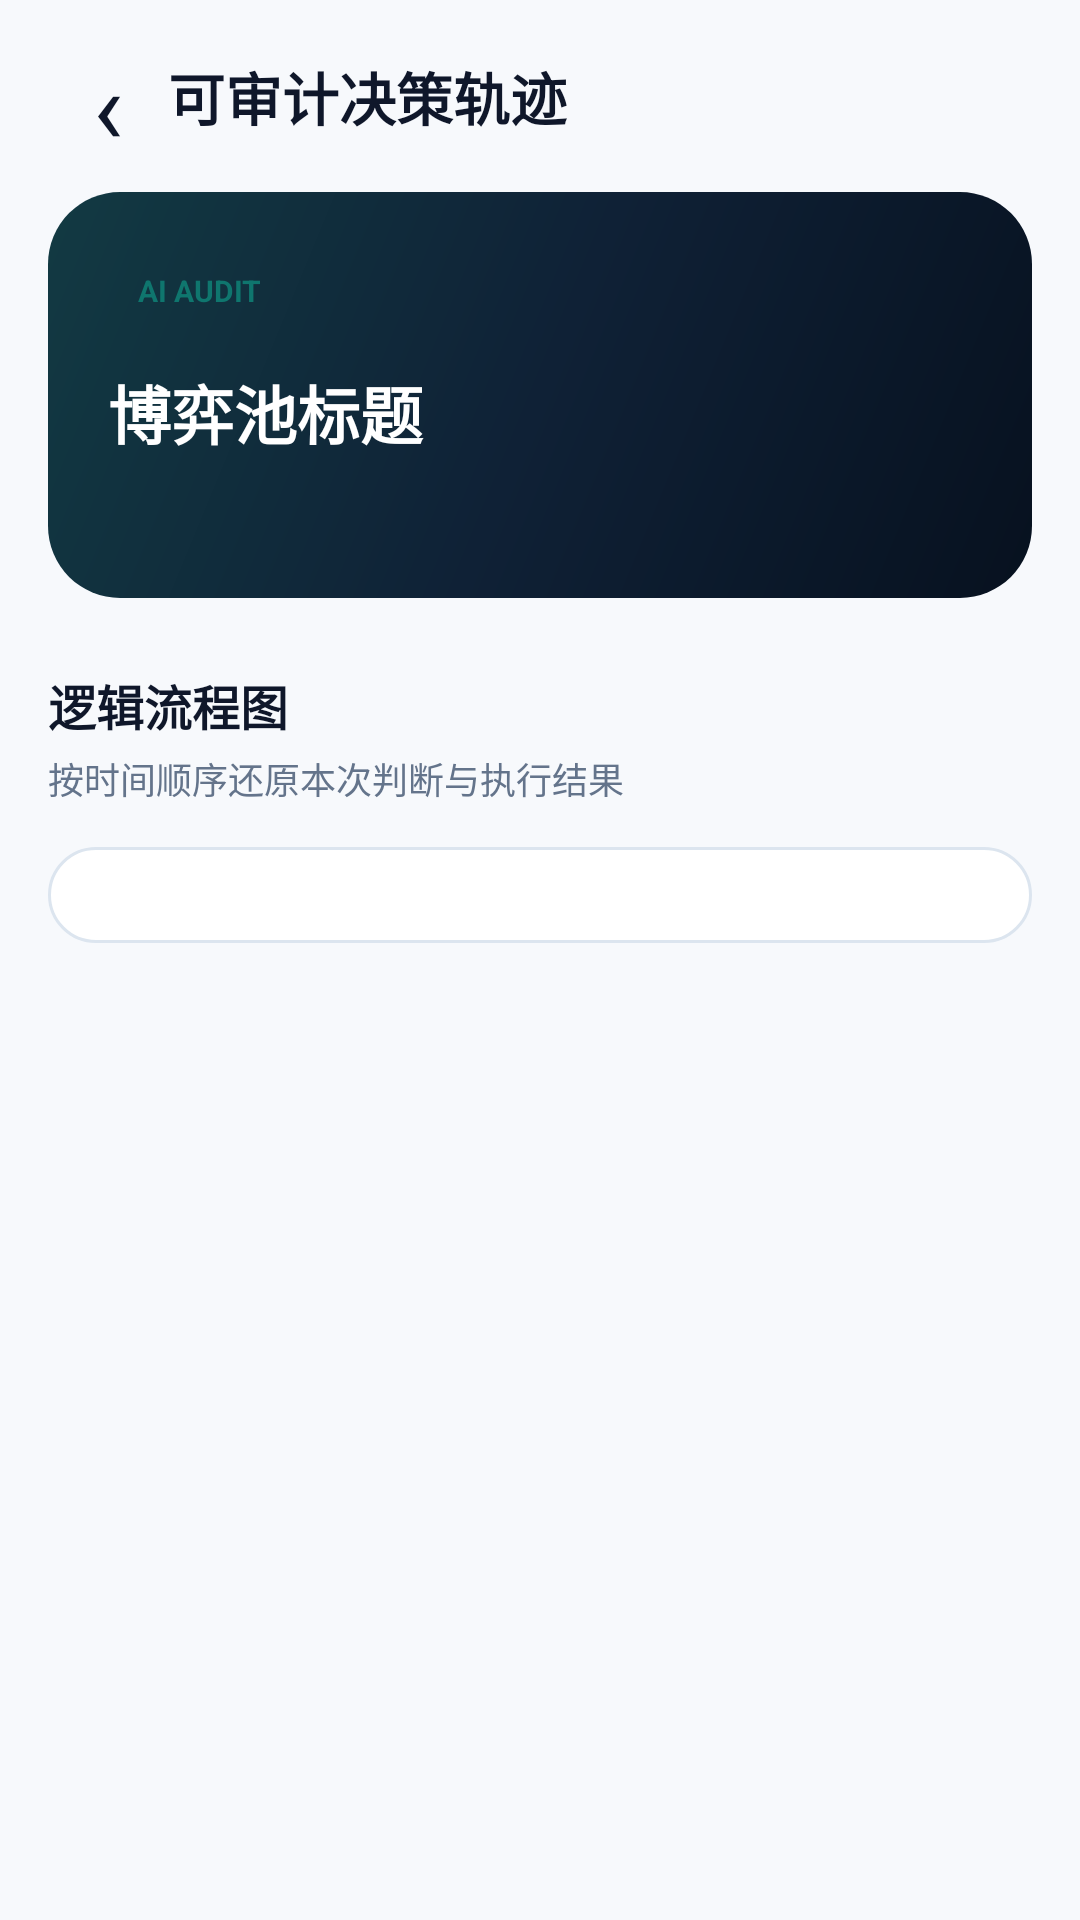

Reconstruct the res/layout file that produces this screen, plus the resources it refers to.
<!-- AndroidManifest.xml: application theme Theme.BrokerFi -->
<!-- res/layout/activity_ai_audit_detail.xml -->
<?xml version="1.0" encoding="utf-8"?>
<ScrollView xmlns:android="http://schemas.android.com/apk/res/android"
    android:layout_width="match_parent"
    android:layout_height="match_parent"
    android:background="#F7F9FC"
    android:clipToPadding="false"
    android:fitsSystemWindows="true">

    <LinearLayout
        android:layout_width="match_parent"
        android:layout_height="wrap_content"
        android:orientation="vertical"
        android:paddingHorizontal="16dp"
        android:paddingBottom="32dp">

        <LinearLayout
            android:layout_width="match_parent"
            android:layout_height="64dp"
            android:gravity="center_vertical"
            android:orientation="horizontal">

            <TextView
                android:id="@+id/btn_back"
                android:layout_width="40dp"
                android:layout_height="40dp"
                android:gravity="center"
                android:text="‹"
                android:textColor="#0F172A"
                android:textSize="34sp" />

            <TextView
                android:id="@+id/tv_page_title"
                android:layout_width="0dp"
                android:layout_height="wrap_content"
                android:layout_weight="1"
                android:text="可审计决策轨迹"
                android:textColor="#0F172A"
                android:textSize="19sp"
                android:textStyle="bold" />
        </LinearLayout>

        <LinearLayout
            android:layout_width="match_parent"
            android:layout_height="wrap_content"
            android:background="@drawable/bg_ai_center_hero"
            android:orientation="vertical"
            android:padding="20dp">

            <TextView
                android:id="@+id/tv_badge"
                android:layout_width="wrap_content"
                android:layout_height="wrap_content"
                android:background="@drawable/bg_ai_center_segment_idle"
                android:paddingHorizontal="10dp"
                android:paddingVertical="6dp"
                android:text="AI AUDIT"
                android:textColor="#0F766E"
                android:textSize="10sp"
                android:textStyle="bold" />

            <TextView
                android:id="@+id/tv_market_title"
                android:layout_width="match_parent"
                android:layout_height="wrap_content"
                android:layout_marginTop="12dp"
                android:text="博弈池标题"
                android:textColor="#FFFFFF"
                android:textSize="21sp"
                android:textStyle="bold" />

            <TextView
                android:id="@+id/tv_summary"
                android:layout_width="match_parent"
                android:layout_height="wrap_content"
                android:layout_marginTop="9dp"
                android:lineSpacingExtra="2dp"
                android:textColor="#B9CFDC"
                android:textSize="13sp" />
        </LinearLayout>

        <TextView
            style="@style/AiCenterSectionTitle"
            android:layout_marginTop="24dp"
            android:text="逻辑流程图" />

        <TextView
            style="@style/AiCenterSectionSubtitle"
            android:text="按时间顺序还原本次判断与执行结果" />

        <LinearLayout
            android:id="@+id/trace_container"
            android:layout_width="match_parent"
            android:layout_height="wrap_content"
            android:layout_marginTop="14dp"
            android:background="@drawable/bg_ai_center_card"
            android:orientation="vertical"
            android:padding="16dp" />

        <TextView
            android:id="@+id/tv_footer_note"
            android:layout_width="match_parent"
            android:layout_height="wrap_content"
            android:layout_marginTop="14dp"
            android:background="@drawable/bg_ai_center_segment_idle"
            android:lineSpacingExtra="2dp"
            android:padding="14dp"
            android:textColor="#64748B"
            android:textSize="12sp" />
    </LinearLayout>
</ScrollView>
<!-- resources referenced by this layout -->
<resources>
  <!-- drawable bg_ai_center_card (drawable) -->
  <?xml version="1.0" encoding="utf-8"?>
  <shape xmlns:android="http://schemas.android.com/apk/res/android" android:shape="rectangle">
      <solid android:color="#FFFFFF" />
      <stroke android:width="1dp" android:color="#DCE5EF" />
      <corners android:radius="18dp" />
  </shape>
  <!-- drawable bg_ai_center_hero (drawable) -->
  <?xml version="1.0" encoding="utf-8"?>
  <shape xmlns:android="http://schemas.android.com/apk/res/android" android:shape="rectangle">
      <gradient android:angle="135" android:startColor="#07111F" android:centerColor="#0F2136" android:endColor="#123A43" />
      <corners android:radius="24dp" />
  </shape>
  <style name="AiCenterSectionSubtitle">
          <item name="android:layout_width">match_parent</item>
          <item name="android:layout_height">wrap_content</item>
          <item name="android:layout_marginTop">4dp</item>
          <item name="android:textColor">#64748B</item>
          <item name="android:textSize">12sp</item>
      </style>
  <style name="AiCenterSectionTitle">
          <item name="android:layout_width">match_parent</item>
          <item name="android:layout_height">wrap_content</item>
          <item name="android:textColor">#0F172A</item>
          <item name="android:textSize">16sp</item>
          <item name="android:textStyle">bold</item>
      </style>
  <style name="Theme.BrokerFi" parent="Base.Theme.BrokerFi" />
  <style name="Base.Theme.BrokerFi" parent="Theme.MaterialComponents.DayNight.NoActionBar.Bridge">
          
          <item name="android:windowTranslucentStatus">true</item>
          <item name="android:windowTranslucentNavigation">false</item>
          <item name="android:statusBarColor">@android:color/transparent</item>
          <item name="android:windowBackground">@android:color/white</item>
          
          
  
      </style>
</resources>
